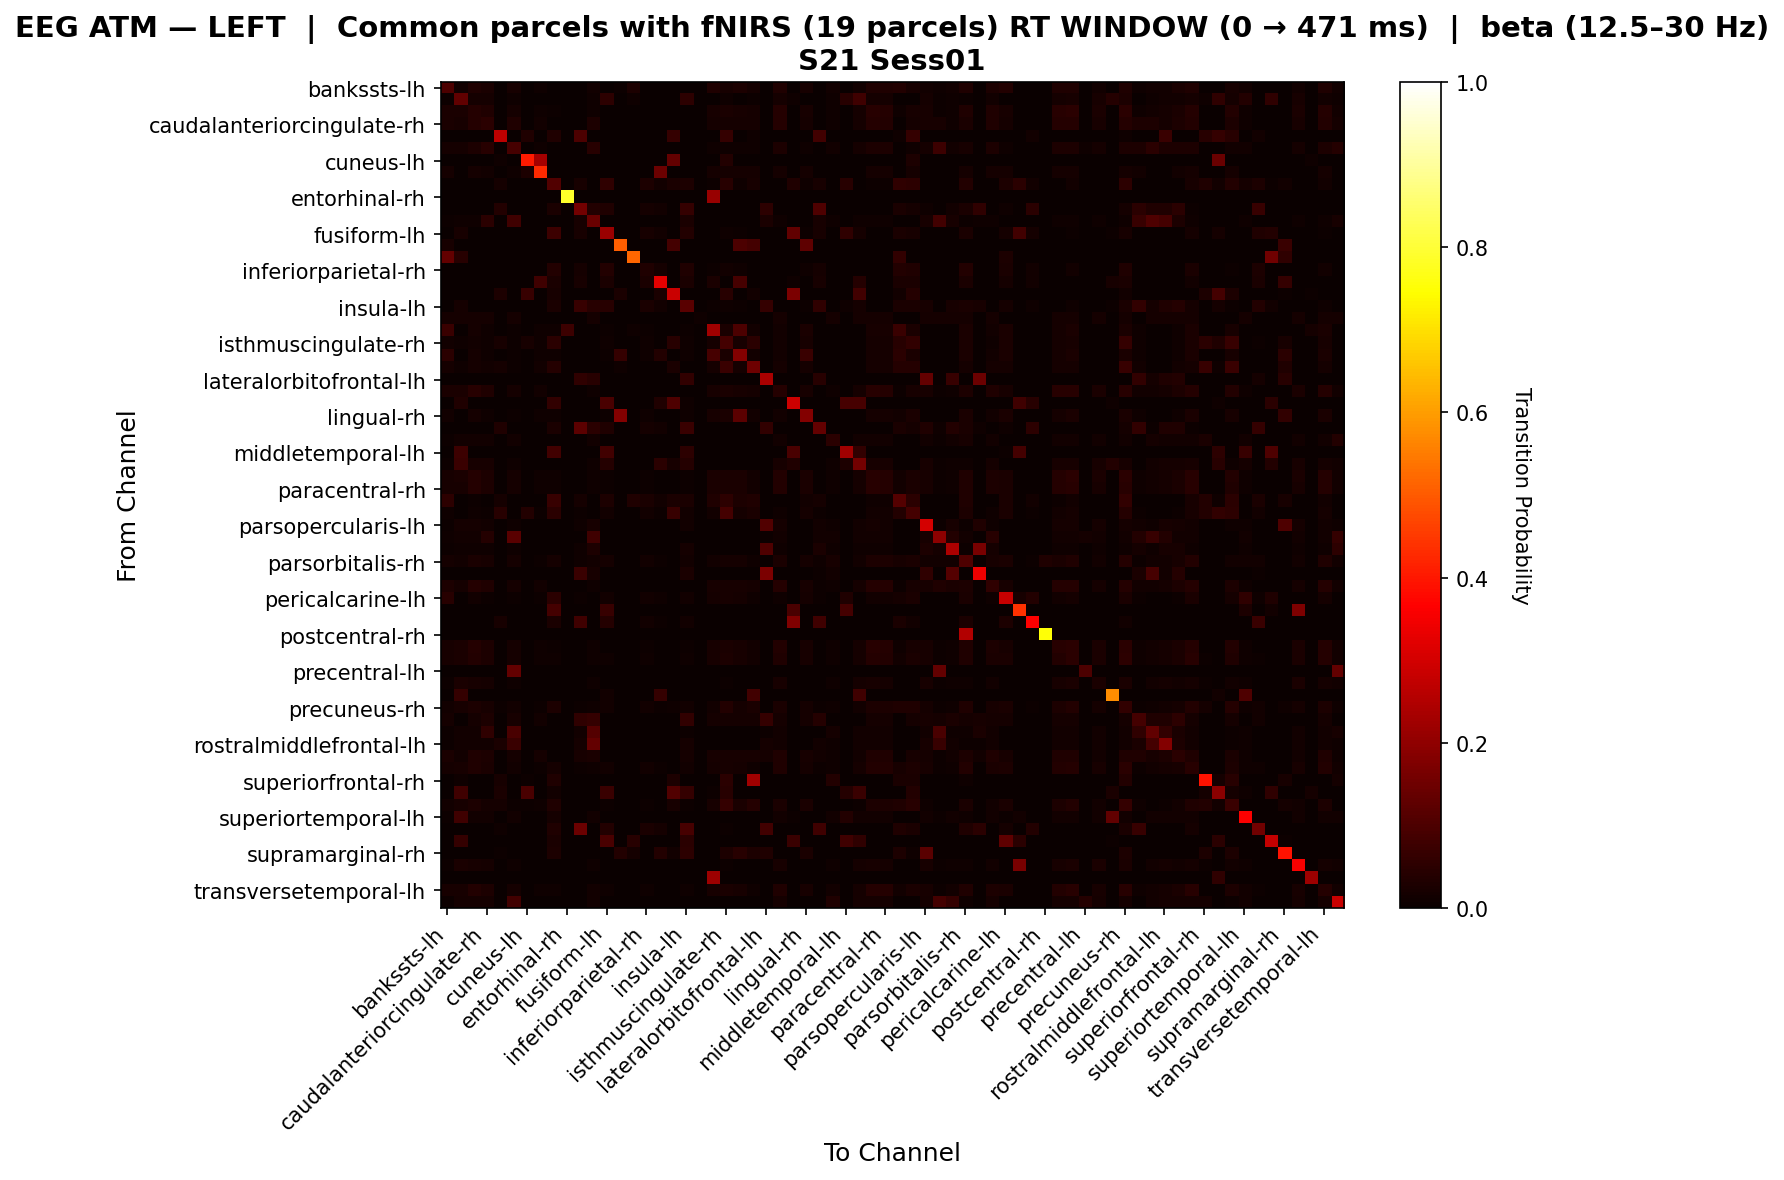

The data file committed next to this chart (first rows):
, bankssts-lh, bankssts-rh, caudalanteriorcingulate-lh, caudalanteriorcingulate-rh, caudalmiddlefrontal-lh, caudalmiddlefrontal-rh, cuneus-lh, cuneus-rh, entorhinal-lh, entorhinal-rh, frontalpole-lh, frontalpole-rh, fusiform-lh, fusiform-rh, inferiorparietal-lh, inferiorparietal-rh, inferiortemporal-lh, inferiortemporal-rh, insula-lh, insula-rh, isthmuscingulate-lh, isthmuscingulate-rh, lateraloccipital-lh
bankssts-lh, 0.1002, 0.01274, 0.03377, 0.02442, 0.0, 0.01975, 0.0, 0.01168, 0.002336, 0.0, 0.0, 0.01274, 0.0, 0.007009, 0.02866, 0.0, 0.0, 0.0, 0.0, 0.003185, 0.03377, 0.02103, 0.03058
bankssts-rh, 0.00566, 0.1316, 0.01887, 0.01698, 0.0, 0.009434, 0.0, 0.0, 0.001887, 0.0, 0.0, 0.009434, 0.05172, 0.0, 0.009434, 0.0, 0.0, 0.0, 0.05172, 0.001887, 0.0, 0.009434, 0.0
caudalanteriorcingulate-lh, 0.02482, 0.02434, 0.04258, 0.03128, 0.0, 0.01788, 0.0, 0.01136, 0.004545, 0.0, 0.0, 0.01106, 0.0, 0.0, 0.0, 0.002273, 0.0, 0.0, 0.002273, 0.002212, 0.02273, 0.02494, 0.02273
caudalanteriorcingulate-rh, 0.02412, 0.02294, 0.04018, 0.04938, 0.0, 0.03158, 0.0, 0.01437, 0.0, 0.0, 0.0, 0.02871, 0.0, 0.0, 0.0, 0.0, 0.0, 0.0, 0.0, 0.002294, 0.01724, 0.01724, 0.01724
caudalmiddlefrontal-lh, 0.0, 0.0, 0.0, 0.0, 0.2686, 0.0, 0.03261, 0.0, 0.03261, 0.0, 0.1, 0.0, 0.0, 0.0, 0.0, 0.0, 0.0, 0.06522, 0.0, 0.0, 0.0, 0.06522, 0.0
caudalmiddlefrontal-rh, 0.0192, 0.0184, 0.0284, 0.0434, 0.0, 0.09011, 0.0, 0.01, 0.0, 0.0, 0.0, 0.04534, 0.0, 0.0, 0.0, 0.0, 0.0, 0.0, 0.0, 0.003067, 0.01, 0.01, 0.01
cuneus-lh, 0.0, 0.0, 0.0, 0.0, 0.009615, 0.0, 0.4038, 0.2308, 0.0, 0.0, 0.0, 0.0, 0.0, 0.0, 0.0, 0.0, 0.0, 0.1346, 0.0, 0.0, 0.0, 0.03846, 0.0
cuneus-rh, 0.01714, 0.0, 0.01714, 0.01429, 0.0, 0.008571, 0.02857, 0.4285, 0.0, 0.0, 0.0, 0.0, 0.0, 0.0, 0.0, 0.0, 0.1458, 0.0, 0.0, 0.0, 0.01714, 0.01714, 0.01714
entorhinal-lh, 0.0, 0.0, 0.0, 0.0, 0.01736, 0.0, 0.003472, 0.0, 0.1083, 0.0, 0.0202, 0.0, 0.05619, 0.0, 0.0, 0.0303, 0.01515, 0.02431, 0.0303, 0.0, 0.007576, 0.0464, 0.0101
entorhinal-rh, 0.0, 0.0, 0.0, 0.0, 0.0, 0.0, 0.0, 0.0, 0.0, 0.7857, 0.0, 0.0, 0.0, 0.0, 0.0, 0.0, 0.0, 0.0, 0.0, 0.0, 0.2143, 0.0, 0.0
frontalpole-lh, 0.0, 0.0, 0.0, 0.0, 0.03782, 0.0, 0.0, 0.0, 0.02521, 0.0, 0.157, 0.03676, 0.03361, 0.0, 0.0, 0.01681, 0.01261, 0.0, 0.0646, 0.0, 0.0, 0.0, 0.0
frontalpole-rh, 0.005263, 0.01053, 0.01053, 0.04711, 0.0, 0.08194, 0.0, 0.0, 0.0, 0.0, 0.02105, 0.1431, 0.0, 0.0, 0.0, 0.0, 0.0, 0.0, 0.02632, 0.001754, 0.0, 0.0, 0.0
fusiform-lh, 0.0, 0.02018, 0.0, 0.0, 0.0, 0.0, 0.0, 0.0, 0.07452, 0.0, 0.02242, 0.0, 0.216, 0.0, 0.0, 0.02242, 0.01345, 0.0, 0.03812, 0.0, 0.002242, 0.008969, 0.004484
fusiform-rh, 0.02174, 0.0, 0.0, 0.0, 0.0, 0.0, 0.0, 0.0, 0.0, 0.0, 0.0, 0.0, 0.0, 0.5043, 0.0, 0.0, 0.0, 0.08696, 0.0, 0.0, 0.0, 0.0, 0.1
inferiorparietal-lh, 0.1364, 0.04545, 0.0, 0.0, 0.0, 0.0, 0.0, 0.0, 0.0, 0.0, 0.0, 0.0, 0.0, 0.0, 0.5157, 0.0, 0.0, 0.0, 0.0, 0.0, 0.0, 0.0, 0.0
inferiorparietal-rh, 0.0, 0.0, 0.0, 0.0, 0.0, 0.0, 0.0, 0.0, 0.03614, 0.0, 0.01807, 0.0, 0.03614, 0.0, 0.0, 0.03313, 0.01807, 0.0, 0.03313, 0.0, 0.006024, 0.01506, 0.009036
inferiortemporal-lh, 0.0, 0.0, 0.0, 0.0, 0.0, 0.0, 0.0, 0.07895, 0.02727, 0.0, 0.02273, 0.0, 0.02727, 0.0, 0.0, 0.02727, 0.3278, 0.0, 0.02727, 0.0, 0.02632, 0.0, 0.09211
inferiortemporal-rh, 0.0, 0.0, 0.0, 0.0, 0.02804, 0.0, 0.07009, 0.0, 0.02336, 0.0, 0.0, 0.0, 0.0, 0.02439, 0.0, 0.0, 0.02439, 0.2886, 0.0, 0.0, 0.0, 0.04673, 0.0
insula-lh, 0.0, 0.01931, 0.0, 0.0, 0.0, 0.0, 0.0, 0.0, 0.02575, 0.0, 0.06954, 0.04333, 0.04506, 0.0, 0.0, 0.02361, 0.01288, 0.0, 0.1179, 0.0, 0.004292, 0.01073, 0.006438
insula-rh, 0.01754, 0.01754, 0.01754, 0.01754, 0.0, 0.01754, 0.0, 0.0, 0.0, 0.0, 0.0, 0.01754, 0.0, 0.0, 0.0, 0.0, 0.0, 0.0, 0.0, 0.008772, 0.0, 0.0, 0.0
isthmuscingulate-lh, 0.0724, 0.0, 0.01654, 0.009191, 0.0, 0.005515, 0.0, 0.009191, 0.009191, 0.07692, 0.0, 0.0, 0.005515, 0.0, 0.009615, 0.007353, 0.0, 0.0, 0.007353, 0.0, 0.224, 0.0239, 0.1008
isthmuscingulate-rh, 0.01286, 0.01154, 0.01447, 0.008039, 0.02308, 0.004823, 0.02308, 0.008039, 0.04748, 0.0, 0.0, 0.0, 0.009646, 0.0, 0.0, 0.01125, 0.003215, 0.04615, 0.01125, 0.0, 0.01929, 0.0895, 0.0209
lateraloccipital-lh, 0.0497, 0.0, 0.01573, 0.008741, 0.0, 0.005245, 0.0, 0.008741, 0.01049, 0.0, 0.0, 0.0, 0.006993, 0.06429, 0.0, 0.008741, 0.03571, 0.0, 0.008741, 0.0, 0.09241, 0.02448, 0.1799
lateraloccipital-rh, 0.01923, 0.01064, 0.01923, 0.01202, 0.01596, 0.007212, 0.0, 0.01202, 0.04255, 0.0, 0.0, 0.0, 0.0, 0.009615, 0.0, 0.0, 0.0, 0.0266, 0.0, 0.0, 0.01923, 0.07242, 0.01923
lateralorbitofrontal-lh, 0.0, 0.0, 0.0, 0.0, 0.0, 0.0, 0.0, 0.0, 0.0, 0.0, 0.05625, 0.04375, 0.0, 0.0, 0.0, 0.0, 0.0, 0.0, 0.05937, 0.0, 0.0, 0.0, 0.0
lateralorbitofrontal-rh, 0.02654, 0.02434, 0.04451, 0.03235, 0.0, 0.01852, 0.0, 0.01244, 0.002488, 0.0, 0.0, 0.01106, 0.0, 0.0, 0.0, 0.0, 0.0, 0.0, 0.0, 0.002212, 0.02239, 0.0246, 0.02239
lingual-lh, 0.0, 0.0339, 0.0, 0.0, 0.0, 0.0, 0.0, 0.0, 0.05882, 0.0, 0.0, 0.0, 0.09559, 0.0, 0.0, 0.0, 0.0339, 0.1017, 0.008475, 0.0, 0.0, 0.0, 0.0
lingual-rh, 0.01399, 0.0, 0.01573, 0.008741, 0.0, 0.005245, 0.0, 0.008741, 0.01049, 0.0, 0.0, 0.0, 0.006993, 0.18, 0.0, 0.008741, 0.0, 0.0, 0.008741, 0.0, 0.02098, 0.02448, 0.1227
medialorbitofrontal-lh, 0.0, 0.0, 0.0, 0.0, 0.0339, 0.0, 0.0, 0.0, 0.02542, 0.0, 0.1222, 0.04861, 0.0339, 0.0, 0.0, 0.01695, 0.01271, 0.0, 0.0725, 0.0, 0.0, 0.0, 0.0
medialorbitofrontal-rh, 0.007732, 0.01546, 0.01546, 0.01546, 0.0, 0.01289, 0.0, 0.0, 0.0, 0.0, 0.0, 0.01289, 0.0, 0.0, 0.0, 0.0, 0.0, 0.0, 0.0, 0.002577, 0.0, 0.0, 0.0
middletemporal-lh, 0.0, 0.07692, 0.0, 0.0, 0.0, 0.0, 0.0, 0.0, 0.08228, 0.0, 0.0, 0.0, 0.08413, 0.0, 0.0, 0.0, 0.0, 0.0, 0.05385, 0.0, 0.0, 0.0, 0.0
middletemporal-rh, 0.006787, 0.07082, 0.02036, 0.02036, 0.0, 0.01131, 0.0, 0.0, 0.0, 0.0, 0.0, 0.01131, 0.04128, 0.0, 0.0, 0.0, 0.05046, 0.02294, 0.04128, 0.002262, 0.0, 0.0, 0.0
paracentral-lh, 0.02226, 0.02434, 0.0397, 0.02968, 0.0, 0.01692, 0.0, 0.009766, 0.007812, 0.0, 0.0, 0.01106, 0.003906, 0.0, 0.0, 0.005859, 0.0, 0.0, 0.005859, 0.002212, 0.02344, 0.02565, 0.02344
paracentral-rh, 0.02251, 0.02294, 0.04051, 0.03041, 0.0, 0.01733, 0.0, 0.009766, 0.007812, 0.0, 0.0, 0.01147, 0.003906, 0.0, 0.0, 0.005859, 0.0, 0.0, 0.005859, 0.002294, 0.02344, 0.02344, 0.02344
parahippocampal-lh, 0.05421, 0.0, 0.004255, 0.0, 0.01562, 0.0, 0.0, 0.0, 0.06837, 0.0, 0.01702, 0.0, 0.02979, 0.0, 0.03125, 0.02553, 0.01277, 0.02604, 0.02553, 0.0, 0.03147, 0.05348, 0.02839
parahippocampal-rh, 0.01036, 0.0, 0.01166, 0.006477, 0.04615, 0.003886, 0.03846, 0.006477, 0.0489, 0.0, 0.007772, 0.0, 0.01554, 0.0, 0.0, 0.01554, 0.007772, 0.06923, 0.01554, 0.0, 0.01554, 0.08866, 0.01684
parsopercularis-lh, 0.004967, 0.01821, 0.01656, 0.0149, 0.0, 0.008278, 0.0, 0.0, 0.0, 0.0, 0.008278, 0.02318, 0.0, 0.0, 0.0, 0.0, 0.0, 0.0, 0.01325, 0.001656, 0.0, 0.001656, 0.0
parsopercularis-rh, 0.009036, 0.01205, 0.01205, 0.03983, 0.0, 0.1185, 0.0, 0.0, 0.0, 0.0, 0.0, 0.07826, 0.0, 0.0, 0.0, 0.0, 0.0, 0.0, 0.003012, 0.003012, 0.0, 0.0, 0.0
parsorbitalis-lh, 0.005792, 0.01158, 0.01158, 0.01158, 0.0, 0.009653, 0.0, 0.0, 0.0, 0.0, 0.01158, 0.02896, 0.0, 0.0, 0.0, 0.0, 0.0, 0.0, 0.01737, 0.001931, 0.0, 0.0, 0.0
parsorbitalis-rh, 0.0186, 0.01429, 0.02556, 0.02055, 0.0, 0.01805, 0.0, 0.006266, 0.0188, 0.0, 0.01003, 0.01429, 0.01754, 0.0, 0.0, 0.01504, 0.007519, 0.0, 0.01504, 0.002857, 0.01504, 0.0188, 0.01629
parstriangularis-lh, 0.0, 0.0, 0.0, 0.0, 0.0, 0.0, 0.0, 0.0, 0.0, 0.0, 0.07333, 0.02, 0.0, 0.0, 0.0, 0.0, 0.0, 0.0, 0.02667, 0.0, 0.0, 0.0, 0.0
parstriangularis-rh, 0.02855, 0.01786, 0.03972, 0.03152, 0.0, 0.01936, 0.0, 0.01366, 0.0, 0.0, 0.0, 0.01116, 0.0, 0.0, 0.0, 0.0, 0.0, 0.0, 0.0, 0.002232, 0.02186, 0.02186, 0.02186
pericalcarine-lh, 0.04426, 0.0, 0.0123, 0.006831, 0.0, 0.004098, 0.0, 0.006831, 0.04973, 0.0, 0.005464, 0.0, 0.01366, 0.0, 0.0, 0.01503, 0.008197, 0.0, 0.01503, 0.0, 0.01639, 0.02049, 0.01776
pericalcarine-rh, 0.0, 0.0, 0.0, 0.0, 0.0, 0.0, 0.0, 0.0, 0.08955, 0.0, 0.0, 0.0, 0.06716, 0.0, 0.0, 0.0, 0.0, 0.0, 0.0, 0.0, 0.0, 0.0, 0.0
postcentral-lh, 0.0, 0.0, 0.0, 0.0, 0.01974, 0.0, 0.0, 0.0, 0.02632, 0.0, 0.07895, 0.0, 0.03947, 0.0, 0.0, 0.01316, 0.006579, 0.0, 0.01316, 0.0, 0.0, 0.0, 0.0
postcentral-rh, 0.0, 0.0, 0.0, 0.0, 0.0, 0.0, 0.0, 0.0, 0.0, 0.0, 0.0, 0.0, 0.0, 0.0, 0.0, 0.0, 0.0, 0.0, 0.0, 0.0, 0.0, 0.0, 0.0
posteriorcingulate-lh, 0.02337, 0.02434, 0.04095, 0.03037, 0.0, 0.01734, 0.0, 0.01046, 0.006276, 0.0, 0.0, 0.01106, 0.002092, 0.0, 0.0, 0.004184, 0.0, 0.0, 0.004184, 0.002212, 0.02301, 0.02522, 0.02301
posteriorcingulate-rh, 0.01984, 0.02586, 0.0366, 0.02776, 0.0, 0.01579, 0.0, 0.008361, 0.01171, 0.0, 0.0, 0.01078, 0.008361, 0.0, 0.0, 0.01003, 0.001672, 0.0, 0.01003, 0.002155, 0.02007, 0.02939, 0.02174
precentral-lh, 0.0, 0.0, 0.0, 0.0, 0.0, 0.1333, 0.0, 0.0, 0.0, 0.0, 0.0, 0.0, 0.0, 0.0, 0.0, 0.0, 0.0, 0.0, 0.0, 0.0, 0.0, 0.0, 0.0
precentral-rh, 0.006466, 0.02586, 0.02155, 0.0194, 0.0, 0.01078, 0.0, 0.0, 0.0, 0.0, 0.0, 0.01078, 0.0, 0.0, 0.0, 0.0, 0.0, 0.0, 0.0, 0.002155, 0.0, 0.00431, 0.0
precuneus-lh, 0.0, 0.06579, 0.0, 0.0, 0.0, 0.0, 0.0, 0.0, 0.0, 0.0, 0.0, 0.0, 0.01316, 0.0, 0.0, 0.0, 0.06579, 0.0, 0.0, 0.0, 0.0, 0.0, 0.0
precuneus-rh, 0.01509, 0.02208, 0.02743, 0.02067, 0.004732, 0.01177, 0.0, 0.006477, 0.03075, 0.0, 0.007772, 0.007886, 0.01554, 0.0, 0.0, 0.01554, 0.007772, 0.007886, 0.01554, 0.001577, 0.01554, 0.03836, 0.01684
rostralanteriorcingulate-lh, 0.01667, 0.0, 0.01667, 0.03056, 0.0, 0.02222, 0.0, 0.01389, 0.0, 0.0, 0.05592, 0.0655, 0.0, 0.0, 0.0, 0.0, 0.0, 0.0, 0.05921, 0.0, 0.01667, 0.01667, 0.01667
rostralanteriorcingulate-rh, 0.00655, 0.01528, 0.01528, 0.05695, 0.0, 0.09425, 0.0, 0.0, 0.0, 0.0, 0.01528, 0.1125, 0.0, 0.0, 0.0, 0.0, 0.0, 0.0, 0.00655, 0.002183, 0.0, 0.0, 0.0
rostralmiddlefrontal-lh, 0.005034, 0.0151, 0.0151, 0.0151, 0.02727, 0.07203, 0.0, 0.0, 0.0, 0.0, 0.01678, 0.1343, 0.0, 0.0, 0.0, 0.0, 0.0, 0.0, 0.01678, 0.001678, 0.0, 0.0, 0.0
rostralmiddlefrontal-rh, 0.02612, 0.0137, 0.03468, 0.03118, 0.0, 0.01905, 0.0, 0.01748, 0.0, 0.0, 0.02226, 0.02397, 0.0, 0.0, 0.0, 0.0, 0.0, 0.0, 0.01712, 0.001712, 0.02098, 0.02098, 0.02098
superiorfrontal-lh, 0.01755, 0.02294, 0.03513, 0.02674, 0.0, 0.01452, 0.0, 0.006098, 0.01677, 0.0, 0.004573, 0.01147, 0.01372, 0.0, 0.0, 0.01524, 0.007622, 0.0, 0.01524, 0.002294, 0.01677, 0.02134, 0.01829
superiorfrontal-rh, 0.0, 0.01071, 0.0, 0.0, 0.02143, 0.0, 0.007143, 0.0, 0.03214, 0.0, 0.0, 0.0, 0.0, 0.0, 0.0, 0.0, 0.0, 0.02857, 0.0, 0.0, 0.0, 0.05, 0.0
superiorparietal-lh, 0.0, 0.08197, 0.0, 0.0, 0.025, 0.0, 0.09375, 0.0, 0.0125, 0.0, 0.0, 0.0, 0.07377, 0.0, 0.0, 0.0, 0.0, 0.1062, 0.06557, 0.0, 0.00625, 0.04375, 0.0
superiorparietal-rh, 0.01471, 0.02198, 0.02753, 0.01743, 0.01648, 0.005515, 0.005495, 0.009191, 0.03392, 0.0, 0.0, 0.0, 0.005515, 0.0, 0.0, 0.007353, 0.0, 0.02198, 0.007353, 0.0, 0.02206, 0.06511, 0.0239
... 8 more rows
